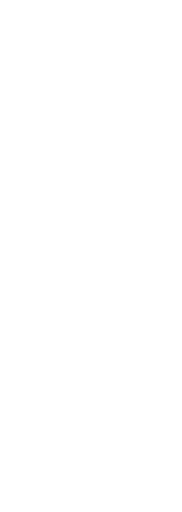
t = 0.00 s
t = 0.80 s: frame unchanged from t = 0.00 s, image omitted
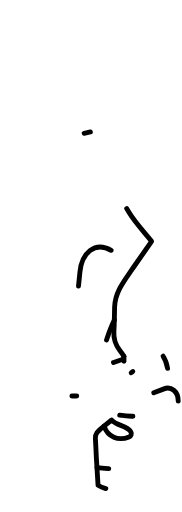
t = 1.55 s
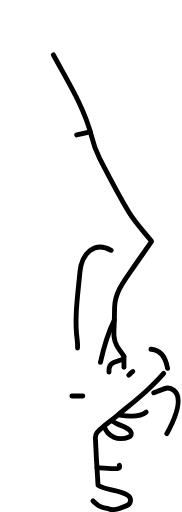
t = 2.30 s
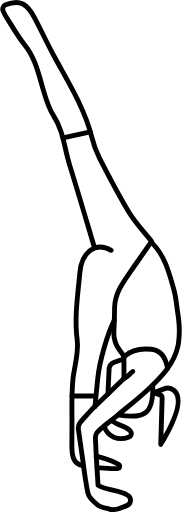
t = 3.80 s
t = 4.30 s: frame unchanged from t = 3.80 s, image omitted

The animated SVG that drew these frames (rendered in a browser with its animation timeline set to each time). Animation: 16 CSS @keyframes rules; one cycle of 5.20 s, repeats indefinitely.

<svg id="Capa_1" data-name="Capa 1" xmlns="http://www.w3.org/2000/svg" viewBox="0 0 149.17 420.79" style=""><defs><style>.cls-1{fill:none;stroke:#000;stroke-linecap:round;stroke-linejoin:round;stroke-width:4px;}</style></defs><path class="cls-1 nSzirGWm_0" d="M165.71,321.61a62.64,62.64,0,0,0-3.65-5.19,23.24,23.24,0,0,1-4.61-15.4c.38-6.37.43-12.93.59-19.86.27-11.5,7-20.51,13.34-29.59,5.66-8.15,11.34-16.27,17.06-24.47-6.24-7.87-13.33-15.19-18.49-23.7-8.79-14.5-16.59-29.63-24.34-44.73a85.34,85.34,0,0,1-6.5-17.88c-6-23.39-18.61-43.53-30-64.35-6-11-11.23-22.31-17.08-33.34C86.39,32.42,80.5,27.81,68.47,32.73a3.87,3.87,0,0,0-2,5.24,39.52,39.52,0,0,0,2.26,4.27c5,7.94,9.61,16.26,15.47,23.53C92.37,75.94,95.22,88,98.69,100.05c2.32,8.07,4.55,16.63,9,23.48,8.29,12.61,9.13,27.26,13.4,40.92,7,22.45,13.56,45,20.3,67.57" transform="translate(-64.05 -28.76)"></path><path class="cls-1 nSzirGWm_1" d="M155.2,234.47c-13.71-8-24.27,2.86-25.67,17.94-1.72,18.37-4.7,37.62-2.28,55.34,1.48,10.9-2.1,21.22-3.35,31.81-1.38,11.81-.9,23.86-.91,35.8l-.07,19.38c0,8.57,1,15.26,8.79,16.66" transform="translate(-64.05 -28.76)"></path><path class="cls-1 nSzirGWm_2" d="M155.53,374c3.5,4.59,12.82,4.37,15.88,9.7a2.94,2.94,0,0,1-1.49,4.15c-8.91,3.61-17.58.12-20.56-8.93,3.73-3,7.66-6.06,11.49-9.25,8.12-6.75,16.53-13.2,24.2-20.44,10.92-10.32,21.82-20.86,25.16-36.56.08-.41.17-.93.26-1.54a75,75,0,0,0,.2-19.69l-.39-3.21c-1.26-7-1.54-14.3-3.46-21.12-3.82-13.66-7.21-27.69-17.65-38.32" transform="translate(-64.05 -28.76)"></path><path class="cls-1 nSzirGWm_3" d="M157.81,291.85c-5.69,11.38-12.23,33.95-13.58,47.57l-2.35,23.4" transform="translate(-64.05 -28.76)"></path><path class="cls-1 nSzirGWm_4" d="M201.56,331.48c-1.26-7.1-4.53-14.78-13.19-15.67-7.56-.78-15.82-.15-22,5.77" transform="translate(-64.05 -28.76)"></path><path class="cls-1 nSzirGWm_5" d="M143.53,413.16c3.31.23,11.91,1.09,17,.7a1.82,1.82,0,0,0,.89-3.31c-5.17-3.49-12.49-5.4-18.47-6.95" transform="translate(-64.05 -28.76)"></path><path class="cls-1 nSzirGWm_6" d="M164.9,324.05l-7.14,2.4a6.28,6.28,0,0,0-4.21,4.9l-1,21.13" transform="translate(-64.05 -28.76)"></path><path class="cls-1 nSzirGWm_7" d="M149.36,378.9c-4.81,4.07-7.46,5.81-7.13,10.31.38,5.42.54,10.86.84,16.28.32,5.62.83,13.5,1.36,22.11,7.18,4.44,16.7,3.65,24.33,8.16a4.76,4.76,0,0,1-.69,8.54l-6.14,2.36a13.74,13.74,0,0,1-8.29.46c-3.41-.86-6.87-1.28-9.66-3.49-3.23-2.57-7.1-6-7.9-9.7-2.44-11.22-3.46-22.75-5.23-34.13l-2.59-18.18a7.3,7.3,0,0,1,1.35-5.41c2.72-3.63,5.59-6.21,9.45-10.67l26.65-25.71" transform="translate(-64.05 -28.76)"></path><path class="cls-1 nSzirGWm_8" d="M138.14,137.21l-22.57,4.94" transform="translate(-64.05 -28.76)"></path><path class="cls-1 nSzirGWm_9" d="M165.71,321.61v18.22" transform="translate(-64.05 -28.76)"></path><path class="cls-1 nSzirGWm_10" d="M173,334.05c-2.54,1.73-4.31,4.69-7.28,5.78" transform="translate(-64.05 -28.76)"></path><path class="cls-1 nSzirGWm_11" d="M58.87,325.42L76.91,325.42"></path><path class="cls-1 nSzirGWm_12" d="M190.23,351.6l8.41-3.25a8.11,8.11,0,0,1,8.05,1.16c7.79,6.36,2.54,22.41-10.73,44.43l1.15-37.82a3.05,3.05,0,0,0-2.12-3Z" transform="translate(-64.05 -28.76)"></path><path class="cls-1 nSzirGWm_13" d="M162.23,370c21.55,3.21,27.57-2.19,27.21-23.69" transform="translate(-64.05 -28.76)"></path><style data-made-with="vivus-instant">.nSzirGWm_0{stroke-dasharray:560 562;stroke-dashoffset:561;animation:nSzirGWm_draw_0 5200ms linear 0ms infinite,nSzirGWm_fade 5200ms linear 0ms infinite;}.nSzirGWm_1{stroke-dasharray:203 205;stroke-dashoffset:204;animation:nSzirGWm_draw_1 5200ms linear 0ms infinite,nSzirGWm_fade 5200ms linear 0ms infinite;}.nSzirGWm_2{stroke-dasharray:230 232;stroke-dashoffset:231;animation:nSzirGWm_draw_2 5200ms linear 0ms infinite,nSzirGWm_fade 5200ms linear 0ms infinite;}.nSzirGWm_3{stroke-dasharray:74 76;stroke-dashoffset:75;animation:nSzirGWm_draw_3 5200ms linear 0ms infinite,nSzirGWm_fade 5200ms linear 0ms infinite;}.nSzirGWm_4{stroke-dasharray:46 48;stroke-dashoffset:47;animation:nSzirGWm_draw_4 5200ms linear 0ms infinite,nSzirGWm_fade 5200ms linear 0ms infinite;}.nSzirGWm_5{stroke-dasharray:42 44;stroke-dashoffset:43;animation:nSzirGWm_draw_5 5200ms linear 0ms infinite,nSzirGWm_fade 5200ms linear 0ms infinite;}.nSzirGWm_6{stroke-dasharray:36 38;stroke-dashoffset:37;animation:nSzirGWm_draw_6 5200ms linear 0ms infinite,nSzirGWm_fade 5200ms linear 0ms infinite;}.nSzirGWm_7{stroke-dasharray:237 239;stroke-dashoffset:238;animation:nSzirGWm_draw_7 5200ms linear 0ms infinite,nSzirGWm_fade 5200ms linear 0ms infinite;}.nSzirGWm_8{stroke-dasharray:24 26;stroke-dashoffset:25;animation:nSzirGWm_draw_8 5200ms linear 0ms infinite,nSzirGWm_fade 5200ms linear 0ms infinite;}.nSzirGWm_9{stroke-dasharray:19 21;stroke-dashoffset:20;animation:nSzirGWm_draw_9 5200ms linear 0ms infinite,nSzirGWm_fade 5200ms linear 0ms infinite;}.nSzirGWm_10{stroke-dasharray:10 12;stroke-dashoffset:11;animation:nSzirGWm_draw_10 5200ms linear 0ms infinite,nSzirGWm_fade 5200ms linear 0ms infinite;}.nSzirGWm_11{stroke-dasharray:19 21;stroke-dashoffset:20;animation:nSzirGWm_draw_11 5200ms linear 0ms infinite,nSzirGWm_fade 5200ms linear 0ms infinite;}.nSzirGWm_12{stroke-dasharray:113 115;stroke-dashoffset:114;animation:nSzirGWm_draw_12 5200ms linear 0ms infinite,nSzirGWm_fade 5200ms linear 0ms infinite;}.nSzirGWm_13{stroke-dasharray:46 48;stroke-dashoffset:47;animation:nSzirGWm_draw_13 5200ms linear 0ms infinite,nSzirGWm_fade 5200ms linear 0ms infinite;}@keyframes nSzirGWm_draw{100%{stroke-dashoffset:0;}}@keyframes nSzirGWm_fade{0%{stroke-opacity:1;}92.3076923076923%{stroke-opacity:1;}100%{stroke-opacity:0;}}@keyframes nSzirGWm_draw_0{15.384615384615385%{stroke-dashoffset: 561}73.07692307692307%{ stroke-dashoffset: 0;}100%{ stroke-dashoffset: 0;}}@keyframes nSzirGWm_draw_1{15.384615384615385%{stroke-dashoffset: 204}73.07692307692307%{ stroke-dashoffset: 0;}100%{ stroke-dashoffset: 0;}}@keyframes nSzirGWm_draw_2{15.384615384615385%{stroke-dashoffset: 231}73.07692307692307%{ stroke-dashoffset: 0;}100%{ stroke-dashoffset: 0;}}@keyframes nSzirGWm_draw_3{15.384615384615385%{stroke-dashoffset: 75}73.07692307692307%{ stroke-dashoffset: 0;}100%{ stroke-dashoffset: 0;}}@keyframes nSzirGWm_draw_4{15.384615384615385%{stroke-dashoffset: 47}73.07692307692307%{ stroke-dashoffset: 0;}100%{ stroke-dashoffset: 0;}}@keyframes nSzirGWm_draw_5{15.384615384615385%{stroke-dashoffset: 43}73.07692307692307%{ stroke-dashoffset: 0;}100%{ stroke-dashoffset: 0;}}@keyframes nSzirGWm_draw_6{15.384615384615385%{stroke-dashoffset: 37}73.07692307692307%{ stroke-dashoffset: 0;}100%{ stroke-dashoffset: 0;}}@keyframes nSzirGWm_draw_7{15.384615384615385%{stroke-dashoffset: 238}73.07692307692307%{ stroke-dashoffset: 0;}100%{ stroke-dashoffset: 0;}}@keyframes nSzirGWm_draw_8{15.384615384615385%{stroke-dashoffset: 25}73.07692307692307%{ stroke-dashoffset: 0;}100%{ stroke-dashoffset: 0;}}@keyframes nSzirGWm_draw_9{15.384615384615385%{stroke-dashoffset: 20}73.07692307692307%{ stroke-dashoffset: 0;}100%{ stroke-dashoffset: 0;}}@keyframes nSzirGWm_draw_10{15.384615384615385%{stroke-dashoffset: 11}73.07692307692307%{ stroke-dashoffset: 0;}100%{ stroke-dashoffset: 0;}}@keyframes nSzirGWm_draw_11{15.384615384615385%{stroke-dashoffset: 20}73.07692307692307%{ stroke-dashoffset: 0;}100%{ stroke-dashoffset: 0;}}@keyframes nSzirGWm_draw_12{15.384615384615385%{stroke-dashoffset: 114}73.07692307692307%{ stroke-dashoffset: 0;}100%{ stroke-dashoffset: 0;}}@keyframes nSzirGWm_draw_13{15.384615384615385%{stroke-dashoffset: 47}73.07692307692307%{ stroke-dashoffset: 0;}100%{ stroke-dashoffset: 0;}}</style></svg>